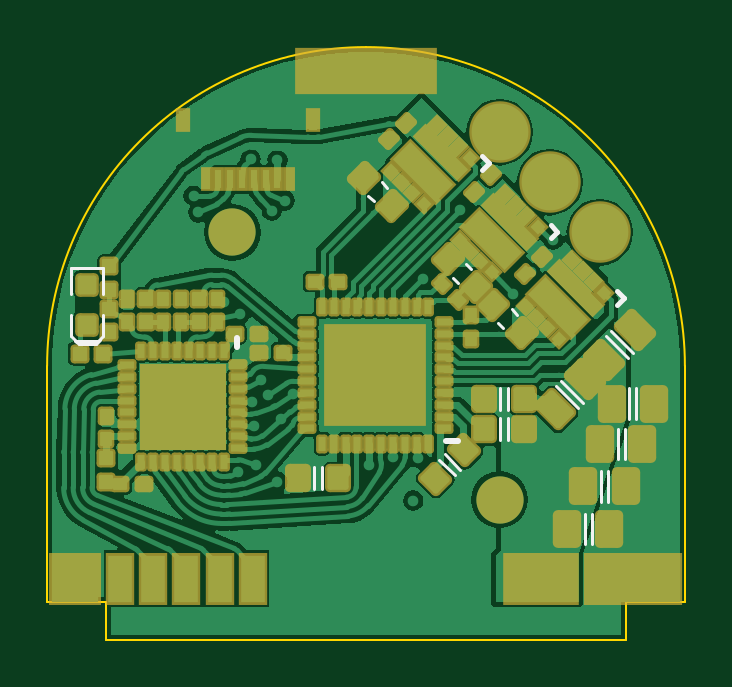
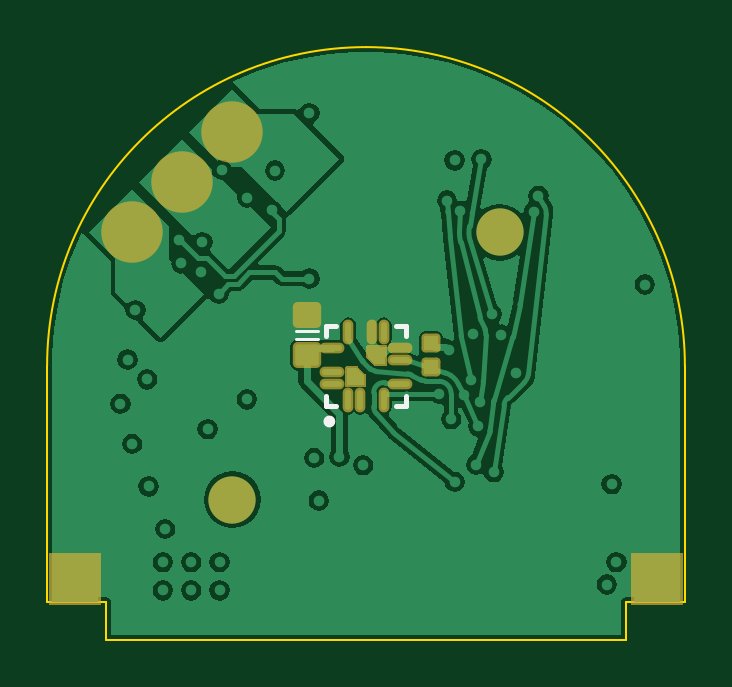
Circuit board: 7 layer files. Board 27.0 x 25.1 mm.
- bottom_copper: sar20-motor-driver.GBL (25882 bytes)
- bottom_silk: sar20-motor-driver.GBO (614 bytes)
- bottom_mask: sar20-motor-driver.GBS (3308 bytes)
- outline: sar20-motor-driver.GM1 (622 bytes)
- top_copper: sar20-motor-driver.GTL (53061 bytes)
- top_silk: sar20-motor-driver.GTO (1719 bytes)
- top_mask: sar20-motor-driver.GTS (10941 bytes)

=== bottom_copper: sar20-motor-driver.GBL (25882 bytes, source omitted) ===
=== bottom_silk: sar20-motor-driver.GBO ===
G04*
G04 #@! TF.GenerationSoftware,Altium Limited,Altium Designer,21.0.8 (223)*
G04*
G04 Layer_Color=32896*
%FSLAX25Y25*%
%MOIN*%
G70*
G04*
G04 #@! TF.SameCoordinates,DAC18CA6-1256-4E10-BBFD-4CDD4F333C27*
G04*
G04*
G04 #@! TF.FilePolarity,Positive*
G04*
G01*
G75*
%ADD10C,0.00500*%
%ADD11C,0.00787*%
%ADD77C,0.00984*%
D10*
X7983Y5855D02*
X11733D01*
X7983Y4455D02*
X11733D01*
D11*
X-6693Y-6693D02*
Y-5020D01*
Y-6693D02*
X-5020D01*
X-6693Y5020D02*
Y6693D01*
X-5020D01*
X5020D02*
X6693D01*
Y5020D02*
Y6693D01*
Y-6693D02*
Y-5020D01*
X5020Y-6693D02*
X6693D01*
D77*
X6594Y-9252D02*
G03*
X6594Y-9252I-492J0D01*
G01*
M02*

=== bottom_mask: sar20-motor-driver.GBS ===
G04*
G04 #@! TF.GenerationSoftware,Altium Limited,Altium Designer,21.0.8 (223)*
G04*
G04 Layer_Color=16711935*
%FSLAX25Y25*%
%MOIN*%
G70*
G04*
G04 #@! TF.SameCoordinates,DAC18CA6-1256-4E10-BBFD-4CDD4F333C27*
G04*
G04*
G04 #@! TF.FilePolarity,Negative*
G04*
G01*
G75*
%ADD17R,0.08661X0.08661*%
G04:AMPARAMS|DCode=22|XSize=31.5mil|YSize=31.5mil|CornerRadius=6.3mil|HoleSize=0mil|Usage=FLASHONLY|Rotation=0.000|XOffset=0mil|YOffset=0mil|HoleType=Round|Shape=RoundedRectangle|*
%AMROUNDEDRECTD22*
21,1,0.03150,0.01890,0,0,0.0*
21,1,0.01890,0.03150,0,0,0.0*
1,1,0.01260,0.00945,-0.00945*
1,1,0.01260,-0.00945,-0.00945*
1,1,0.01260,-0.00945,0.00945*
1,1,0.01260,0.00945,0.00945*
%
%ADD22ROUNDEDRECTD22*%
%ADD39C,0.07874*%
%ADD40C,0.10249*%
%ADD70R,0.01575X0.01575*%
%ADD74O,0.04134X0.01772*%
%ADD75O,0.01772X0.04134*%
G04:AMPARAMS|DCode=76|XSize=47.24mil|YSize=43.31mil|CornerRadius=8.37mil|HoleSize=0mil|Usage=FLASHONLY|Rotation=0.000|XOffset=0mil|YOffset=0mil|HoleType=Round|Shape=RoundedRectangle|*
%AMROUNDEDRECTD76*
21,1,0.04724,0.02657,0,0,0.0*
21,1,0.03051,0.04331,0,0,0.0*
1,1,0.01673,0.01526,-0.01329*
1,1,0.01673,-0.01526,-0.01329*
1,1,0.01673,-0.01526,0.01329*
1,1,0.01673,0.01526,0.01329*
%
%ADD76ROUNDEDRECTD76*%
G36*
X-342Y3541D02*
X-292Y3531D01*
X-243Y3514D01*
X-196Y3491D01*
X-154Y3463D01*
X-115Y3429D01*
X-81Y3390D01*
X-52Y3347D01*
X-29Y3301D01*
X-13Y3252D01*
X-2Y3201D01*
X1Y3150D01*
Y1575D01*
X-2Y1523D01*
X-13Y1473D01*
X-29Y1424D01*
X-52Y1378D01*
X-81Y1335D01*
X-115Y1296D01*
X-1296Y115D01*
X-1335Y81D01*
X-1378Y52D01*
X-1424Y29D01*
X-1473Y13D01*
X-1523Y2D01*
X-1575Y-1D01*
X-3150D01*
X-3201Y2D01*
X-3252Y13D01*
X-3301Y29D01*
X-3347Y52D01*
X-3390Y81D01*
X-3429Y115D01*
X-3463Y154D01*
X-3491Y196D01*
X-3514Y243D01*
X-3531Y292D01*
X-3541Y342D01*
X-3544Y394D01*
Y3150D01*
X-3541Y3201D01*
X-3531Y3252D01*
X-3514Y3301D01*
X-3491Y3347D01*
X-3463Y3390D01*
X-3429Y3429D01*
X-3390Y3463D01*
X-3347Y3491D01*
X-3301Y3514D01*
X-3252Y3531D01*
X-3201Y3541D01*
X-3150Y3544D01*
X-394D01*
X-342Y3541D01*
D02*
G37*
G36*
X3201Y-2D02*
X3252Y-13D01*
X3301Y-29D01*
X3347Y-52D01*
X3390Y-81D01*
X3429Y-115D01*
X3463Y-154D01*
X3491Y-196D01*
X3514Y-243D01*
X3531Y-292D01*
X3541Y-342D01*
X3544Y-394D01*
Y-3150D01*
X3541Y-3201D01*
X3531Y-3252D01*
X3514Y-3301D01*
X3491Y-3347D01*
X3463Y-3390D01*
X3429Y-3429D01*
X3390Y-3463D01*
X3347Y-3491D01*
X3301Y-3514D01*
X3252Y-3531D01*
X3201Y-3541D01*
X3150Y-3544D01*
X394D01*
X342Y-3541D01*
X292Y-3531D01*
X243Y-3514D01*
X196Y-3491D01*
X154Y-3463D01*
X115Y-3429D01*
X81Y-3390D01*
X52Y-3347D01*
X29Y-3301D01*
X13Y-3252D01*
X2Y-3201D01*
X-1Y-3150D01*
Y-1575D01*
X2Y-1523D01*
X13Y-1473D01*
X29Y-1424D01*
X52Y-1378D01*
X81Y-1335D01*
X115Y-1296D01*
X1296Y-115D01*
X1335Y-81D01*
X1378Y-52D01*
X1424Y-29D01*
X1473Y-13D01*
X1523Y-2D01*
X1575Y1D01*
X3150D01*
X3201Y-2D01*
D02*
G37*
D17*
X48425Y-35433D02*
D03*
X-48425Y-35433D02*
D03*
D22*
X-10827Y3839D02*
D03*
Y-98D02*
D03*
D39*
X22271Y-22271D02*
D03*
X-22271Y22271D02*
D03*
D40*
X22271Y38974D02*
D03*
X30623Y30623D02*
D03*
X38974Y22271D02*
D03*
D70*
X2362Y-2362D02*
D03*
X-2362Y2362D02*
D03*
D74*
X5610Y-2953D02*
D03*
Y-984D02*
D03*
Y2953D02*
D03*
X-5610D02*
D03*
Y984D02*
D03*
Y-2953D02*
D03*
D75*
X2953Y5610D02*
D03*
X-984D02*
D03*
X-2953D02*
D03*
Y-5610D02*
D03*
X984D02*
D03*
X2953D02*
D03*
D76*
X9858Y1808D02*
D03*
Y8501D02*
D03*
M02*

=== outline: sar20-motor-driver.GM1 ===
G04*
G04 #@! TF.GenerationSoftware,Altium Limited,Altium Designer,21.0.8 (223)*
G04*
G04 Layer_Color=16711935*
%FSLAX25Y25*%
%MOIN*%
G70*
G04*
G04 #@! TF.SameCoordinates,DAC18CA6-1256-4E10-BBFD-4CDD4F333C27*
G04*
G04*
G04 #@! TF.FilePolarity,Positive*
G04*
G01*
G75*
%ADD78C,0.00394*%
D78*
X-0Y53150D02*
G03*
X-53150Y-0I-0J-53149D01*
G01*
X53150Y-0D02*
G03*
X-0Y53150I-53150J0D01*
G01*
X-43307Y-39370D02*
X-43307Y-45669D01*
X-53150Y-39370D02*
X-43307D01*
X-53150Y-0D02*
X-53150Y-39370D01*
X53150D02*
Y-0D01*
X43307Y-39370D02*
X53150Y-39370D01*
X43307Y-45669D02*
X43307Y-39370D01*
X-43307Y-45669D02*
X43307Y-45669D01*
M02*

=== top_copper: sar20-motor-driver.GTL (53061 bytes, source omitted) ===
=== top_silk: sar20-motor-driver.GTO ===
G04*
G04 #@! TF.GenerationSoftware,Altium Limited,Altium Designer,21.0.8 (223)*
G04*
G04 Layer_Color=65535*
%FSLAX25Y25*%
%MOIN*%
G70*
G04*
G04 #@! TF.SameCoordinates,DAC18CA6-1256-4E10-BBFD-4CDD4F333C27*
G04*
G04*
G04 #@! TF.FilePolarity,Positive*
G04*
G01*
G75*
%ADD10C,0.00500*%
%ADD11C,0.00787*%
%ADD12C,0.01000*%
D10*
X413Y28328D02*
X1261Y27480D01*
X2676Y30591D02*
X3524Y29743D01*
X-49114Y4921D02*
X-48327Y4134D01*
X-49114Y4921D02*
Y8465D01*
X-48425Y4232D02*
X-47835Y3642D01*
X-45079D01*
X-49114Y12008D02*
Y16339D01*
X-48327Y4134D02*
X-44587Y4134D01*
X-45079Y3642D02*
X-44390Y4331D01*
X-44587Y4134D02*
X-43799Y4921D01*
Y8465D01*
X-49114Y16339D02*
X-43799Y16339D01*
Y12008D02*
Y16339D01*
X43899Y-8863D02*
Y-3735D01*
X45077Y-8863D02*
Y-3735D01*
X-7272Y-20576D02*
Y-16826D01*
X-8672Y-20576D02*
Y-16826D01*
X12099Y-15594D02*
X14750Y-18246D01*
X13089Y-14604D02*
X15740Y-17256D01*
X22336Y-12384D02*
Y-8634D01*
X23737Y-12384D02*
Y-8634D01*
Y-7373D02*
Y-3623D01*
X22336Y-7373D02*
Y-3623D01*
X31734Y-3336D02*
X35360Y-6962D01*
X32567Y-2503D02*
X36193Y-6129D01*
X40849Y5779D02*
X44475Y2153D01*
X40016Y4946D02*
X43642Y1320D01*
X37597Y-29729D02*
Y-24602D01*
X36419D02*
X36419Y-29729D01*
X43109Y-15556D02*
X43109Y-10428D01*
X41931Y-15556D02*
Y-10428D01*
X40353Y-22643D02*
Y-17515D01*
X39175Y-22643D02*
Y-17515D01*
X16714Y17006D02*
X17563Y16158D01*
X14452Y14743D02*
X15300Y13895D01*
X22038Y7158D02*
X22886Y6309D01*
X24300Y9420D02*
X25149Y8572D01*
D11*
X19348Y34938D02*
X20462Y33824D01*
X19348Y32711D02*
X20462Y33824D01*
X41828Y10231D02*
X42941Y11344D01*
X41828Y12458D02*
X42941Y11344D01*
X30762Y21297D02*
X31876Y22410D01*
X30762Y23524D02*
X31876Y22410D01*
D12*
X-21498Y3092D02*
Y4666D01*
X13342Y-12555D02*
X15311Y-12555D01*
M02*

=== top_mask: sar20-motor-driver.GTS (10941 bytes, source withheld) ===
